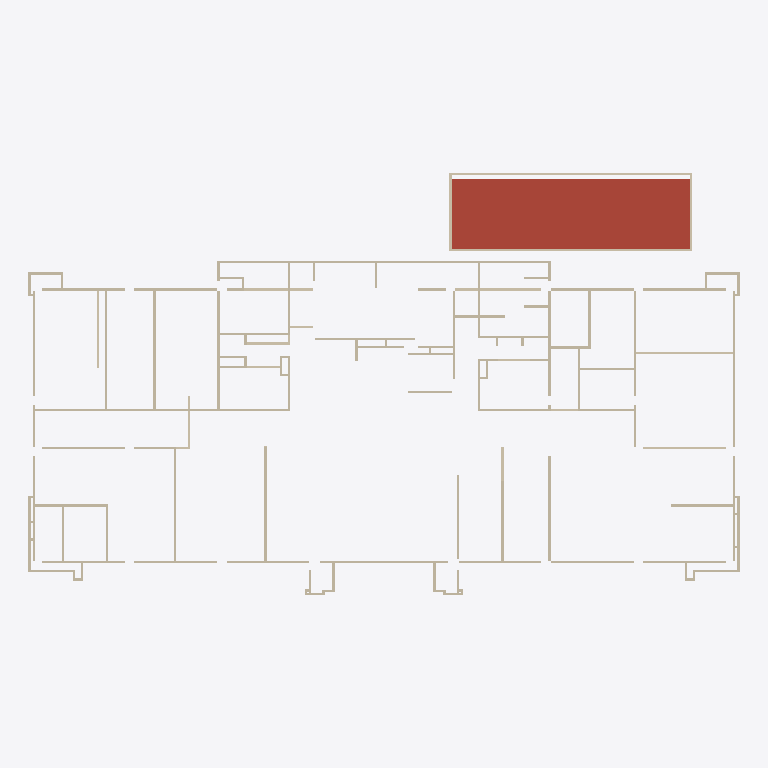
Plan cut of the same IFC building model at storey 'L3' (level 8.00 m, cut at 9.40 m), seen from above with north up, elements coloured by IFC class: 105 walls (beige), 1 roof (red-brown). Cut surfaces are drawn darker.
Extent 46.1 m × 27.4 m × 24.1 m (x, y, z). Storeys (7): L1 at 0.00 m; L2 at 4.00 m; L3 at 8.00 m; L4 at 12.00 m; L5 at 16.00 m; L DAK at 20.00 m; L DAK ATAP at 23.70 m. Elements (581): 573 IfcWall, 3 IfcRoof, 3 IfcSlab, 1 IfcRailing, 1 IfcStair.

HEADER;
FILE_DESCRIPTION(('ViewDefinition [ReferenceView_V1.2]','RevitIdentifiers [ContentGUID: 9ddea121-2c89-4909-9930-577adf224f30, VersionGUID: 18995829-e91d-4183-99b0-59725234370a, NumberOfSaves: 13]','CoordinateReference [CoordinateBase: Shared Coordinates]','ExchangeRequirement [Architecture]'),'2;1');
FILE_NAME('ARS-K.ifc','2026-05-20T16:40:37+07:00',(''),(''),'ODA SDAI 25.12','Autodesk - Revit 26.4.0.32 (ENU) - 26.4.0.32','');
FILE_SCHEMA(('IFC4'));
ENDSEC;
DATA;
#18=IFCPROJECT('2Ttg4XB8b92PamLteWtR30',#6,'Project Number',$,$,'Project Name','Project Status',(#13),#47901);
#52=IFCSITE('2Ttg4XB8b92PamLteWtR32',#6,'Default',$,$,#51,$,$,.ELEMENT.,(42,21,31,401672),(-71,-3,-24,-345703),0.0,$,$);
#22=IFCBUILDING('2Ttg4XB8b92PamLteWtR31',#6,'Building Name',$,$,#21,$,'Building Name',.ELEMENT.,$,$,#19);
#25=IFCBUILDINGSTOREY('2JF4e6axWHqu3u0C1FZlmi',#6,'L1',$,$,#24,$,'L1',.ELEMENT.,0.0);
#29=IFCBUILDINGSTOREY('1ZGO8hrFCHqw0v0026FpFv',#6,'L2',$,$,#28,$,'L2',.ELEMENT.,4000.0000000000005);
#33=IFCBUILDINGSTOREY('16DVP1O4v7FQlSev72q7aJ',#6,'L3',$,$,#32,$,'L3',.ELEMENT.,7999.99999999986);
#37=IFCBUILDINGSTOREY('16DVP1O4v7FQlSev72q7aG',#6,'L4',$,$,#36,$,'L4',.ELEMENT.,11999.99999999972);
#41=IFCBUILDINGSTOREY('16DVP1O4v7FQlSev72q7aH',#6,'L5',$,$,#40,$,'L5',.ELEMENT.,15999.999999999578);
#45=IFCBUILDINGSTOREY('16DVP1O4v7FQlSev72q7aM',#6,'L DAK',$,$,#44,$,'L DAK',.ELEMENT.,19999.99999999944);
#49=IFCBUILDINGSTOREY('16DVP1O4v7FQlSev72q7aN',#6,'L DAK ATAP',$,$,#48,$,'L DAK ATAP',.ELEMENT.,23699.999999999298);
#44932=IFCROOF('1V147SkKfAcAlOAJ88m6BK',#6,'Basic Roof:Generic - 225mm:1703032',$,$,#44905,$,'1703032',.NOTDEFINED.);
#13400=IFCWALL('3Bk_zvqwb37w3rbBe0bBee',#6,'Basic Wall:Dinding Bata:1676162',$,$,#13293,#13297,'1676162',.NOTDEFINED.);
#14133=IFCWALL('3Bk_zvqwb37w3rbBe0bBwU',#6,'Basic Wall:Dinding Bata:1677108',$,$,#14040,#14044,'1677108',.NOTDEFINED.);
#43656=IFCWALL('1V147SkKfAcAlOAJ88m6xo',#6,'Basic Wall:Dinding Bata:1699934',$,$,#43605,#43609,'1699934',.NOTDEFINED.);
#43794=IFCWALL('1V147SkKfAcAlOAJ88m6_Z',#6,'Basic Wall:Dinding Bata:1700111',$,$,#43743,#43747,'1700111',.NOTDEFINED.);
#16766=IFCWALL('3Bk_zvqwb37w3rbBe0b8ss',#6,'Basic Wall:Dinding Bata:1680412',$,$,#16715,#16719,'1680412',.NOTDEFINED.);
#13884=IFCWALL('3Bk_zvqwb37w3rbBe0bBn7',#6,'Basic Wall:Dinding Bata:1676781',$,$,#13791,#13795,'1676781',.NOTDEFINED.);
#17263=IFCWALL('3Bk_zvqwb37w3rbBe0b8zA',#6,'Basic Wall:Dinding Bata:1681120',$,$,#17212,#17216,'1681120',.NOTDEFINED.);
#17470=IFCWALL('3Bk_zvqwb37w3rbBe0b86T',#6,'Basic Wall:Dinding Bata:1681463',$,$,#17419,#17423,'1681463',.NOTDEFINED.);
#10208=IFCWALL('1CLkevGYfEgAfmrrbn7amI',#6,'Basic Wall:Dinding Bata:1675069',$,$,#10143,#10147,'1675069',.NOTDEFINED.);
#16628=IFCWALL('3Bk_zvqwb37w3rbBe0b8ia',#6,'Basic Wall:Dinding Bata:1680014',$,$,#16521,#16525,'1680014',.NOTDEFINED.);
#12612=IFCWALL('1CLkevGYfEgAfmrrbn7ano',#6,'Basic Wall:Dinding Bata:1675101',$,$,#12533,#12537,'1675101',.NOTDEFINED.);
#5730=IFCWALL('04TxByNq91PAkEDTJjXk9f',#6,'Basic Wall:Dinding Bata:1673326',$,$,#5665,#5669,'1673326',.NOTDEFINED.);
#9959=IFCWALL('1CLkevGYfEgAfmrrbn7amN',#6,'Basic Wall:Dinding Bata:1675064',$,$,#9894,#9898,'1675064',.NOTDEFINED.);
#10042=IFCWALL('1CLkevGYfEgAfmrrbn7amK',#6,'Basic Wall:Dinding Bata:1675067',$,$,#9977,#9981,'1675067',.NOTDEFINED.);
#10125=IFCWALL('1CLkevGYfEgAfmrrbn7amJ',#6,'Basic Wall:Dinding Bata:1675068',$,$,#10060,#10064,'1675068',.NOTDEFINED.);
#9876=IFCWALL('1CLkevGYfEgAfmrrbn7amO',#6,'Basic Wall:Dinding Bata:1675063',$,$,#9797,#9801,'1675063',.NOTDEFINED.);
#17401=IFCWALL('3Bk_zvqwb37w3rbBe0b8v0',#6,'Basic Wall:Dinding Bata:1681386',$,$,#17350,#17354,'1681386',.NOTDEFINED.);
#16697=IFCWALL('3Bk_zvqwb37w3rbBe0b8f$',#6,'Basic Wall:Dinding Bata:1680341',$,$,#16646,#16650,'1680341',.NOTDEFINED.);
#43863=IFCWALL('1V147SkKfAcAlOAJ88m6_L',#6,'Basic Wall:Dinding Bata:1700153',$,$,#43812,#43816,'1700153',.NOTDEFINED.);
#16973=IFCWALL('3Bk_zvqwb37w3rbBe0b8o1',#6,'Basic Wall:Dinding Bata:1680683',$,$,#16922,#16926,'1680683',.NOTDEFINED.);
#11590=IFCWALL('1CLkevGYfEgAfmrrbn7anW',#6,'Basic Wall:Dinding Bata:1675087',$,$,#11511,#11515,'1675087',.NOTDEFINED.);
#10941=IFCWALL('1CLkevGYfEgAfmrrbn7anf',#6,'Basic Wall:Dinding Bata:1675078',$,$,#10862,#10866,'1675078',.NOTDEFINED.);
#17125=IFCWALL('3Bk_zvqwb37w3rbBe0b8nv',#6,'Basic Wall:Dinding Bata:1680851',$,$,#17060,#17064,'1680851',.NOTDEFINED.);
#9074=IFCWALL('1CLkevGYfEgAfmrrbn7am2',#6,'Basic Wall:Dinding Bata:1675053',$,$,#8967,#8971,'1675053',.NOTDEFINED.);
#9779=IFCWALL('1CLkevGYfEgAfmrrbn7amP',#6,'Basic Wall:Dinding Bata:1675062',$,$,#9714,#9718,'1675062',.NOTDEFINED.);
#10333=IFCWALL('1CLkevGYfEgAfmrrbn7amH',#6,'Basic Wall:Dinding Bata:1675070',$,$,#10226,#10230,'1675070',.NOTDEFINED.);
#17926=IFCWALL('3Bk_zvqwb37w3rbBe0b8CJ',#6,'Basic Wall:Dinding Bata:1682105',$,$,#17861,#17865,'1682105',.NOTDEFINED.);
#5647=IFCWALL('04TxByNq91PAkEDTJjXk9g',#6,'Basic Wall:Dinding Bata:1673325',$,$,#5582,#5586,'1673325',.NOTDEFINED.);
#14796=IFCWALL('3Bk_zvqwb37w3rbBe0bB3G',#6,'Basic Wall:Dinding Bata:1677690',$,$,#14717,#14721,'1677690',.NOTDEFINED.);
#21292=IFCWALL('3Bk_zvqwb37w3rbBe0b9EA',#6,'Basic Wall:Dinding Bata:1686048',$,$,#21241,#21245,'1686048',.NOTDEFINED.);
#18078=IFCWALL('3Bk_zvqwb37w3rbBe0b8B0',#6,'Basic Wall:Dinding Bata:1682282',$,$,#18027,#18031,'1682282',.NOTDEFINED.);
#15142=IFCWALL('3Bk_zvqwb37w3rbBe0bB9u',#6,'Basic Wall:Dinding Bata:1678290',$,$,#15049,#15053,'1678290',.NOTDEFINED.);
#17539=IFCWALL('3Bk_zvqwb37w3rbBe0b85A',#6,'Basic Wall:Dinding Bata:1681632',$,$,#17488,#17492,'1681632',.NOTDEFINED.);
#17332=IFCWALL('3Bk_zvqwb37w3rbBe0b8xn',#6,'Basic Wall:Dinding Bata:1681243',$,$,#17281,#17285,'1681243',.NOTDEFINED.);
#9502=IFCWALL('1CLkevGYfEgAfmrrbn7amS',#6,'Basic Wall:Dinding Bata:1675059',$,$,#9437,#9441,'1675059',.NOTDEFINED.);
#9613=IFCWALL('1CLkevGYfEgAfmrrbn7amR',#6,'Basic Wall:Dinding Bata:1675060',$,$,#9520,#9524,'1675060',.NOTDEFINED.);
#10485=IFCWALL('1CLkevGYfEgAfmrrbn7anl',#6,'Basic Wall:Dinding Bata:1675072',$,$,#10434,#10438,'1675072',.NOTDEFINED.);
#10416=IFCWALL('1CLkevGYfEgAfmrrbn7amG',#6,'Basic Wall:Dinding Bata:1675071',$,$,#10351,#10355,'1675071',.NOTDEFINED.);
#16835=IFCWALL('3Bk_zvqwb37w3rbBe0b8qc',#6,'Basic Wall:Dinding Bata:1680524',$,$,#16784,#16788,'1680524',.NOTDEFINED.);
#21361=IFCWALL('3Bk_zvqwb37w3rbBe0b9CV',#6,'Basic Wall:Dinding Bata:1686197',$,$,#21310,#21314,'1686197',.NOTDEFINED.);
#8949=IFCWALL('1CLkevGYfEgAfmrrbn7am3',#6,'Basic Wall:Dinding Bata:1675052',$,$,#8884,#8888,'1675052',.NOTDEFINED.);
#10568=IFCWALL('1CLkevGYfEgAfmrrbn7ank',#6,'Basic Wall:Dinding Bata:1675073',$,$,#10503,#10507,'1675073',.NOTDEFINED.);
#18147=IFCWALL('3Bk_zvqwb37w3rbBe0b8Mf',#6,'Basic Wall:Dinding Bata:1682435',$,$,#18096,#18100,'1682435',.NOTDEFINED.);
#15515=IFCWALL('3Bk_zvqwb37w3rbBe0bBGS',#6,'Basic Wall:Dinding Bata:1678774',$,$,#15464,#15468,'1678774',.NOTDEFINED.);
#43725=IFCWALL('1V147SkKfAcAlOAJ88m6uO',#6,'Basic Wall:Dinding Bata:1700020',$,$,#43674,#43678,'1700020',.NOTDEFINED.);
#13690=IFCWALL('3Bk_zvqwb37w3rbBe0bBpz',#6,'Basic Wall:Dinding Bata:1676631',$,$,#13639,#13643,'1676631',.NOTDEFINED.);
#15619=IFCWALL('3Bk_zvqwb37w3rbBe0bBVf',#6,'Basic Wall:Dinding Bata:1678915',$,$,#15533,#15537,'1678915',.NOTDEFINED.);
#16130=IFCWALL('3Bk_zvqwb37w3rbBe0b8Y4',#6,'Basic Wall:Dinding Bata:1679662',$,$,#16079,#16083,'1679662',.NOTDEFINED.);
#13773=IFCWALL('3Bk_zvqwb37w3rbBe0bBmR',#6,'Basic Wall:Dinding Bata:1676721',$,$,#13708,#13712,'1676721',.NOTDEFINED.);
#15716=IFCWALL('3Bk_zvqwb37w3rbBe0bBSM',#6,'Basic Wall:Dinding Bata:1679036',$,$,#15637,#15641,'1679036',.NOTDEFINED.);
#19197=IFCWALL('3Bk_zvqwb37w3rbBe0b9dA',#6,'Basic Wall:Dinding Bata:1683552',$,$,#19146,#19150,'1683552',.NOTDEFINED.);
#17705=IFCWALL('3Bk_zvqwb37w3rbBe0b834',#6,'Basic Wall:Dinding Bata:1681774',$,$,#17640,#17644,'1681774',.NOTDEFINED.);
#17622=IFCWALL('3Bk_zvqwb37w3rbBe0b828',#6,'Basic Wall:Dinding Bata:1681698',$,$,#17557,#17561,'1681698',.NOTDEFINED.);
#17042=IFCWALL('3Bk_zvqwb37w3rbBe0b8m_',#6,'Basic Wall:Dinding Bata:1680788',$,$,#16991,#16995,'1680788',.NOTDEFINED.);
#17194=IFCWALL('3Bk_zvqwb37w3rbBe0b8_e',#6,'Basic Wall:Dinding Bata:1680898',$,$,#17143,#17147,'1680898',.NOTDEFINED.);
#17843=IFCWALL('3Bk_zvqwb37w3rbBe0b8EF',#6,'Basic Wall:Dinding Bata:1681957',$,$,#17792,#17796,'1681957',.NOTDEFINED.);
#17774=IFCWALL('3Bk_zvqwb37w3rbBe0b81o',#6,'Basic Wall:Dinding Bata:1681880',$,$,#17723,#17727,'1681880',.NOTDEFINED.);
#14216=IFCWALL('3Bk_zvqwb37w3rbBe0bBxH',#6,'Basic Wall:Dinding Bata:1677179',$,$,#14151,#14155,'1677179',.NOTDEFINED.);
#21430=IFCWALL('3Bk_zvqwb37w3rbBe0b98b',#6,'Basic Wall:Dinding Bata:1686415',$,$,#21379,#21383,'1686415',.NOTDEFINED.);
#16213=IFCWALL('3Bk_zvqwb37w3rbBe0b8ZU',#6,'Basic Wall:Dinding Bata:1679732',$,$,#16148,#16152,'1679732',.NOTDEFINED.);
#21499=IFCWALL('3Bk_zvqwb37w3rbBe0b99A',#6,'Basic Wall:Dinding Bata:1686496',$,$,#21448,#21452,'1686496',.NOTDEFINED.);
#9281=IFCWALL('1CLkevGYfEgAfmrrbn7amV',#6,'Basic Wall:Dinding Bata:1675056',$,$,#9230,#9234,'1675056',.NOTDEFINED.);
#11286=IFCWALL('1CLkevGYfEgAfmrrbn7ana',#6,'Basic Wall:Dinding Bata:1675083',$,$,#11235,#11239,'1675083',.NOTDEFINED.);
#14962=IFCWALL('3Bk_zvqwb37w3rbBe0bBDp',#6,'Basic Wall:Dinding Bata:1678041',$,$,#14897,#14901,'1678041',.NOTDEFINED.);
#10844=IFCWALL('1CLkevGYfEgAfmrrbn7ang',#6,'Basic Wall:Dinding Bata:1675077',$,$,#10793,#10797,'1675077',.NOTDEFINED.);
#11659=IFCWALL('1CLkevGYfEgAfmrrbn7an$',#6,'Basic Wall:Dinding Bata:1675088',$,$,#11608,#11612,'1675088',.NOTDEFINED.);
#15294=IFCWALL('3Bk_zvqwb37w3rbBe0bBKS',#6,'Basic Wall:Dinding Bata:1678518',$,$,#15229,#15233,'1678518',.NOTDEFINED.);
#15211=IFCWALL('3Bk_zvqwb37w3rbBe0bBM0',#6,'Basic Wall:Dinding Bata:1678378',$,$,#15160,#15164,'1678378',.NOTDEFINED.);
#9143=IFCWALL('1CLkevGYfEgAfmrrbn7am1',#6,'Basic Wall:Dinding Bata:1675054',$,$,#9092,#9096,'1675054',.NOTDEFINED.);
#9696=IFCWALL('1CLkevGYfEgAfmrrbn7amQ',#6,'Basic Wall:Dinding Bata:1675061',$,$,#9631,#9635,'1675061',.NOTDEFINED.);
#18009=IFCWALL('3Bk_zvqwb37w3rbBe0b8Ao',#6,'Basic Wall:Dinding Bata:1682200',$,$,#17944,#17948,'1682200',.NOTDEFINED.);
#12515=IFCWALL('1CLkevGYfEgAfmrrbn7anp',#6,'Basic Wall:Dinding Bata:1675100',$,$,#12464,#12468,'1675100',.NOTDEFINED.);
#13123=IFCWALL('1CLkevGYfEgAfmrrbn7anB',#6,'Basic Wall:Dinding Bata:1675108',$,$,#13072,#13076,'1675108',.NOTDEFINED.);
#16904=IFCWALL('3Bk_zvqwb37w3rbBe0b8rq',#6,'Basic Wall:Dinding Bata:1680606',$,$,#16853,#16857,'1680606',.NOTDEFINED.);
#18852=IFCWALL('3Bk_zvqwb37w3rbBe0b8Tn',#6,'Basic Wall:Dinding Bata:1683163',$,$,#18787,#18791,'1683163',.NOTDEFINED.);
#20753=IFCWALL('3Bk_zvqwb37w3rbBe0b9vz',#6,'Basic Wall:Dinding Bata:1685463',$,$,#20688,#20692,'1685463',.NOTDEFINED.);
#9350=IFCWALL('1CLkevGYfEgAfmrrbn7amU',#6,'Basic Wall:Dinding Bata:1675057',$,$,#9299,#9303,'1675057',.NOTDEFINED.);
#11355=IFCWALL('1CLkevGYfEgAfmrrbn7anZ',#6,'Basic Wall:Dinding Bata:1675084',$,$,#11304,#11308,'1675084',.NOTDEFINED.);
#14879=IFCWALL('3Bk_zvqwb37w3rbBe0bBFB',#6,'Basic Wall:Dinding Bata:1677921',$,$,#14814,#14818,'1677921',.NOTDEFINED.);
#20919=IFCWALL('3Bk_zvqwb37w3rbBe0b94C',#6,'Basic Wall:Dinding Bata:1685670',$,$,#20854,#20858,'1685670',.NOTDEFINED.);
#12087=IFCWALL('1CLkevGYfEgAfmrrbn7anv',#6,'Basic Wall:Dinding Bata:1675094',$,$,#12022,#12026,'1675094',.NOTDEFINED.);
#12308=IFCWALL('1CLkevGYfEgAfmrrbn7ans',#6,'Basic Wall:Dinding Bata:1675097',$,$,#12243,#12247,'1675097',.NOTDEFINED.);
#12916=IFCWALL('1CLkevGYfEgAfmrrbn7anE',#6,'Basic Wall:Dinding Bata:1675105',$,$,#12851,#12855,'1675105',.NOTDEFINED.);
#11866=IFCWALL('1CLkevGYfEgAfmrrbn7any',#6,'Basic Wall:Dinding Bata:1675091',$,$,#11815,#11819,'1675091',.NOTDEFINED.);
ENDSEC;
